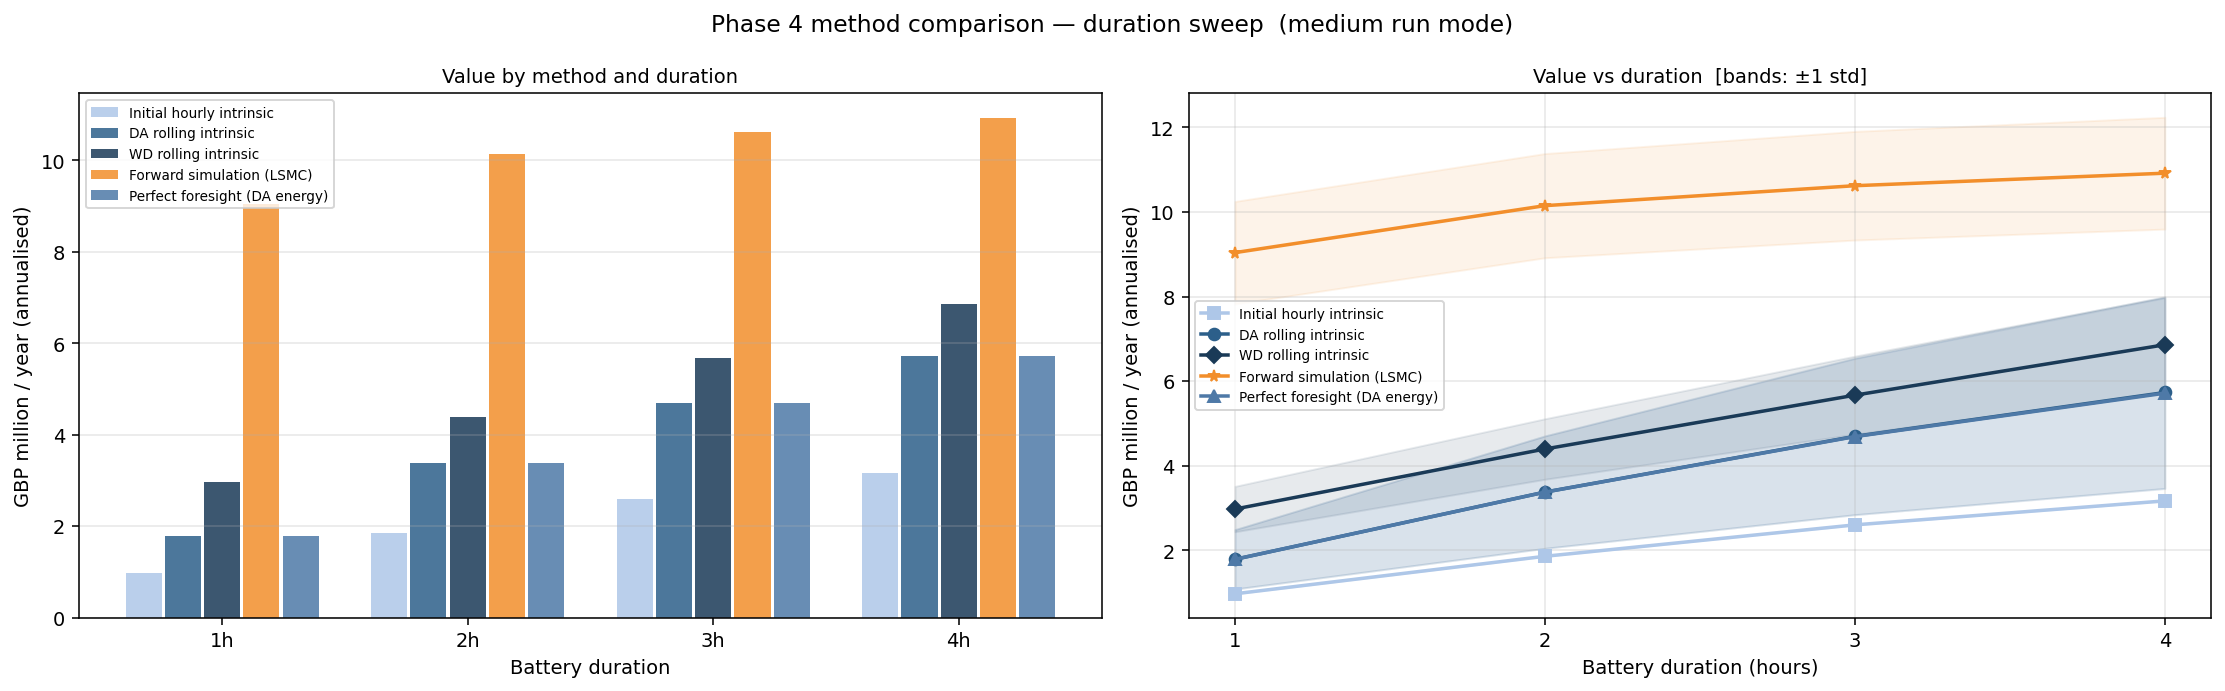

Data behind this chart, as committed beside it:
duration_h, run_mode, method, value_gbp_horizon_mean, value_gbp_annualized_mean, gbp_per_mw_year, n_paths, window_hh, gate_hh, notes, value_gbp_annualized_m, gbp_per_mw_year_k, p5_ann_m, p95_ann_m
1.0, medium, Initial hourly intrinsic, 970616, 970616, 9706, 1, 24, 24, HPFC hourly daily LP; 5-year annual avg …, 0.9706, 9.706, 0.9706, 0.9706
1.0, medium, DA rolling intrinsic, 440245, 1785439, 17854, 500, 48, 48, HPFC-anchored simulated paths (500 paths…, 1.785, 17.85, 1.083, 2.488
1.0, medium, WD rolling intrinsic, 733422, 2974435, 29744, 500, 48, 8, HPFC-anchored simulated paths (500 paths…, 2.974, 29.74, 2.438, 3.511
1.0, medium, Forward simulation (LSMC), 2228468, 9037676, 90377, 500, 0, 0, Non-anticipative LSMC policy on 500 path…, 9.038, 90.38, 7.826, 10.25
1.0, medium, Perfect foresight (DA energy), 440400, 1786067, 17861, 500, 4320, 4320, Full-horizon LP on 500 sampled HPFC-anch…, 1.786, 17.86, 1.084, 2.488
2.0, medium, Initial hourly intrinsic, 1857417, 1857417, 18574, 1, 24, 24, HPFC hourly daily LP; 5-year annual avg …, 1.857, 18.57, 1.857, 1.857
2.0, medium, DA rolling intrinsic, 832305, 3375459, 33755, 500, 48, 48, HPFC-anchored simulated paths (500 paths…, 3.375, 33.75, 2.046, 4.705
2.0, medium, WD rolling intrinsic, 1083569, 4394476, 43945, 500, 48, 8, HPFC-anchored simulated paths (500 paths…, 4.394, 43.94, 3.679, 5.11
2.0, medium, Forward simulation (LSMC), 2502364, 10148476, 101485, 500, 0, 0, Non-anticipative LSMC policy on 500 path…, 10.15, 101.5, 8.916, 11.38
2.0, medium, Perfect foresight (DA energy), 832027, 3374333, 33743, 500, 4320, 4320, Full-horizon LP on 500 sampled HPFC-anch…, 3.374, 33.74, 2.046, 4.702
3.0, medium, Initial hourly intrinsic, 2600097, 2600097, 26001, 1, 24, 24, HPFC hourly daily LP; 5-year annual avg …, 2.6, 26, 2.6, 2.6
3.0, medium, DA rolling intrinsic, 1157408, 4693932, 46939, 500, 48, 48, HPFC-anchored simulated paths (500 paths…, 4.694, 46.94, 2.842, 6.546
3.0, medium, WD rolling intrinsic, 1397359, 5667068, 56671, 500, 48, 8, HPFC-anchored simulated paths (500 paths…, 5.667, 56.67, 4.744, 6.59
3.0, medium, Forward simulation (LSMC), 2618647, 10620069, 106201, 500, 0, 0, Non-anticipative LSMC policy on 500 path…, 10.62, 106.2, 9.335, 11.9
3.0, medium, Perfect foresight (DA energy), 1155711, 4687048, 46870, 500, 4320, 4320, Full-horizon LP on 500 sampled HPFC-anch…, 4.687, 46.87, 2.84, 6.534
4.0, medium, Initial hourly intrinsic, 3167414, 3167414, 31674, 1, 24, 24, HPFC hourly daily LP; 5-year annual avg …, 3.167, 31.67, 3.167, 3.167
4.0, medium, DA rolling intrinsic, 1412955, 5730319, 57303, 500, 48, 48, HPFC-anchored simulated paths (500 paths…, 5.73, 57.3, 3.464, 7.996
4.0, medium, WD rolling intrinsic, 1691292, 6859131, 68591, 500, 48, 8, HPFC-anchored simulated paths (500 paths…, 6.859, 68.59, 5.733, 7.986
4.0, medium, Forward simulation (LSMC), 2691603, 10915946, 109159, 500, 0, 0, Non-anticipative LSMC policy on 500 path…, 10.92, 109.2, 9.594, 12.24
4.0, medium, Perfect foresight (DA energy), 1408968, 5714148, 57141, 500, 4320, 4320, Full-horizon LP on 500 sampled HPFC-anch…, 5.714, 57.14, 3.458, 7.97
